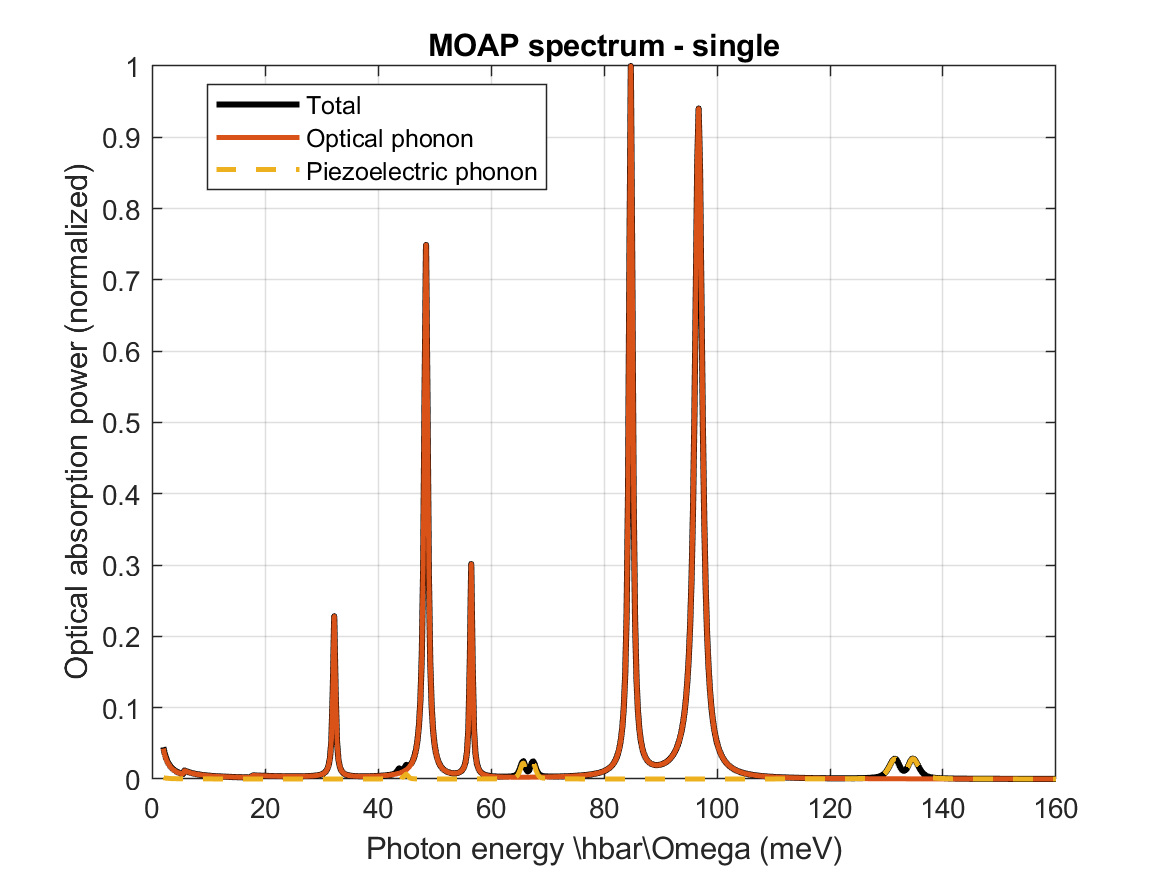

Values plotted in this chart, from the file beside it:
PhotonEnergy_meV, TotalRaw, OpticalRaw, PiezoelectricRaw
2, 3.4753149517693e+33, 3.33529857177851e+33, 1.40016379990791e+32
2.25, 2.77650137368021e+33, 2.66495396459267e+33, 1.11547409087544e+32
2.5, 2.27416059179711e+33, 2.18305474710656e+33, 9.11058446905456e+31
2.75, 1.90065738561468e+33, 1.82473343324252e+33, 7.59239523721667e+31
3, 1.61519542450534e+33, 1.55086209983944e+33, 6.43333246659007e+31
3.25, 1.39197019398699e+33, 1.33669088197423e+33, 5.52793120127679e+31
3.5, 1.2140058980997e+33, 1.16593737103349e+33, 4.80685270662119e+31
3.75, 1.06975958211727e+33, 1.02752980416847e+33, 4.2229777948798e+31
4, 9.5115795720328e+32, 9.13724250427439e+32, 3.74337067758409e+31
4.25, 8.52415275460793e+32, 8.18970855210065e+32, 3.34444202507281e+31
4.5, 7.6929613199055e+32, 7.39206793965822e+32, 3.0089338024728e+31
4.75, 6.98641512955843e+32, 6.71401697032023e+32, 2.72398159238198e+31
5, 6.38055830053482e+32, 6.13257473935399e+32, 2.47983561180835e+31
5.25, 5.85695310754179e+32, 5.63005347853903e+32, 2.26899629002756e+31
5.5, 5.40121869255805e+32, 5.19265693478606e+32, 2.0856175777199e+31
5.75, 9.32123821990645e+32, 9.12872950049109e+32, 1.92508719415365e+31
6, 8.64226822337348e+32, 8.46389559761781e+32, 1.78372625755671e+31
6.25, 8.04116123379139e+32, 7.87530413493368e+32, 1.65857098857706e+31
6.5, 7.50634893120915e+32, 7.35162775065691e+32, 1.5472118055224e+31
6.75, 7.02834638636126e+32, 6.88357906830866e+32, 1.44767318052591e+31
7, 6.59931642900543e+32, 6.46348414300403e+32, 1.35832286001403e+31
7.25, 6.21273685350858e+32, 6.08495660170145e+32, 1.27780251807126e+31
7.5, 5.86314360043353e+32, 5.74264617605692e+32, 1.20497424376613e+31
7.75, 5.54593070055286e+32, 5.43204281478129e+32, 1.13887885771565e+31
8, 5.25719306947082e+32, 5.1493227536388e+32, 1.07870315832026e+31
8.25, 4.99360196506035e+32, 4.891226567625e+32, 1.02375397435344e+31
8.5, 4.7523055678781e+32, 4.65496182262569e+32, 9.73437452524067e+30
8.75, 4.53084904912014e+32, 4.43812480856349e+32, 9.27242405566492e+30
9, 4.32710987498584e+32, 4.23863719149218e+32, 8.84726834936562e+30
9.25, 4.13924511266497e+32, 4.05469441726321e+32, 8.45506954017608e+30
9.5, 3.96564825638591e+32, 3.88472343691382e+32, 8.09248194720852e+30
9.75, 3.80491365512934e+32, 3.72734787535618e+32, 7.75657797731615e+30
10, 3.6558070481929e+32, 3.58135918067941e+32, 7.44478675134847e+30
10.25, 3.51724103741497e+32, 3.44569260727642e+32, 7.15484301385477e+30
10.5, 3.38825457184161e+32, 3.3194071278361e+32, 6.88474440055133e+30
10.75, 3.26799571102159e+32, 3.20166855567538e+32, 6.63271553462141e+30
11, 3.15570708088309e+32, 3.09173530357485e+32, 6.39717773082337e+30
11.25, 3.05071355155739e+32, 2.98894631828882e+32, 6.1767233268567e+30
11.5, 2.95241175719965e+32, 2.89271081869583e+32, 5.97009385038131e+30
11.75, 2.86026114952373e+32, 2.80249953572973e+32, 5.77616137939966e+30
12, 2.77377633371628e+32, 2.71783720799275e+32, 5.59391257235273e+30
12.25, 2.69252048088485e+32, 2.63829613149438e+32, 5.42243493904641e+30
12.5, 2.61609964771446e+32, 2.5634905977185e+32, 5.26090499959645e+30
12.75, 2.54415786346546e+32, 2.49307208306607e+32, 5.10857803993919e+30
13, 2.47637286831812e+32, 2.42672507609639e+32, 4.96477922217316e+30
13.25, 2.41245240650066e+32, 2.36416344801607e+32, 4.82889584845953e+30
13.5, 2.35213099352089e+32, 2.30512728741811e+32, 4.70037061027828e+30
13.75, 2.29516708985834e+32, 2.24938013303861e+32, 4.57869568197283e+30
14, 2.24134062421662e+32, 2.19670654881792e+32, 4.46340753986954e+30
14.25, 2.19045081832167e+32, 2.14690999425426e+32, 4.35408240674105e+30
14.5, 2.14231427263022e+32, 2.09981095026302e+32, 4.2503322367203e+30
14.75, 2.09676327846061e+32, 2.05524526677518e+32, 4.1518011685431e+30
15, 2.05364432720085e+32, 2.01306270334418e+32, 4.05816238566757e+30
15.25, 2.01281679156421e+32, 1.97312563825659e+32, 3.96911533076192e+30
15.5, 1.97415175749841e+32, 1.9353079252027e+32, 3.88438322957131e+30
15.75, 1.93753098842805e+32, 1.89949387957289e+32, 3.80371088551558e+30
16, 1.90284600611799e+32, 1.86557737900067e+32, 3.7268627117322e+30
16.25, 1.86999727466839e+32, 1.83346106495011e+32, 3.65362097182739e+30
16.5, 1.83889347605335e+32, 1.80305563400869e+32, 3.58378420446588e+30
16.75, 1.80945086725114e+32, 1.77427920914885e+32, 3.51716581022826e+30
... 573 more rows
